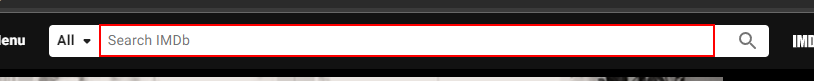
Workflow: IMDB

Step 1: type [in_str_MovieName] into the text box

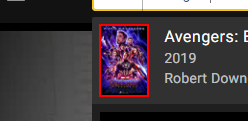
Step 2: click on the image

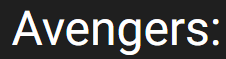
Step 3: get-text from the heading

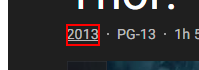
Step 4: get-text from the link

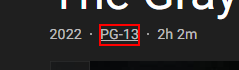
Step 5: get-text from the link 'PG-*'

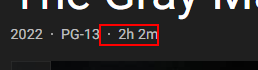
Step 6: get-text from the list item
